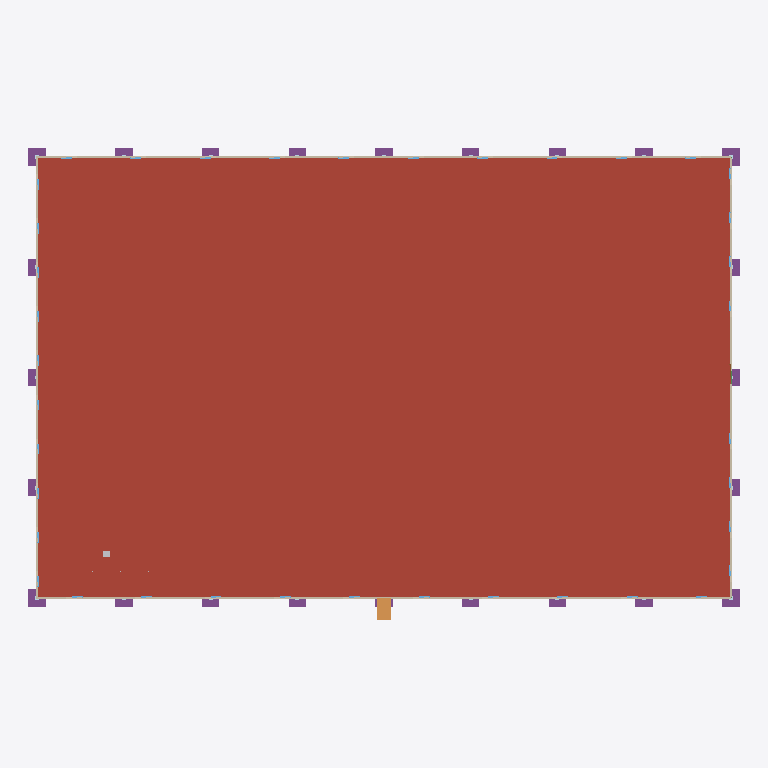
Plan cut of the same IFC building model at storey 'Level 1' (level 0.00 m, cut at 1.40 m), seen from above with north up, elements coloured by IFC class: 24 footings (purple), 4 walls (beige), 1 roof (red-brown), 1 ramp (orange), 1 other element (light grey). Cut surfaces are drawn darker.
Extent 98.4 m × 65.2 m × 9.2 m (x, y, z). Storeys (1): Level 1 at 0.00 m. Elements (854): 408 IfcMechanicalFastener, 121 IfcPlate, 76 IfcBeam, 45 IfcColumn, 45 IfcFooting, 38 IfcWindow, 32 IfcAirTerminal, 32 IfcFireSuppressionTerminal, 32 IfcSensor, 9 IfcDuctSegment, 4 IfcPipeSegment, 4 IfcWall.

HEADER;
FILE_DESCRIPTION(('ViewDefinition[DesignTransferView]'),'2;1');
FILE_NAME('Northbridge Data Hall','2026-08-16T18:33:04-07:00',(''),(''),'IfcOpenShell 0.8.5','Massing (ifcopenshell 0.8.5)','Nobody');
FILE_SCHEMA(('IFC4'));
ENDSEC;
DATA;
#1=IFCPROJECT('1xIOBCr5fA5wREIpuLXKXg',$,'Northbridge Data Hall',$,$,$,$,(#10,#52),#5);
#12=IFCSITE('05kG9p_0D3W9bv6UfaJ5QH',$,'Site',$,$,$,$,$,$,$,$,$,$,$);
#13=IFCBUILDING('3Sbjn52q55CfeoWd1VKvpp',$,'Building',$,$,$,$,$,$,$,$,$);
#16=IFCBUILDINGSTOREY('3X9JU93I98aBnxyeegK6bu',$,'Level 1',$,$,$,$,$,$,0.0);
#5106=IFCROOF('1SAm0C09188B_Xx2rV5Eac',$,'Roof',$,$,#5130,#5125,$,$);
#5052=IFCWALL('1b4tzvRb50YxrLL922lHZM',$,'Wall',$,$,#26902,#5069,$,$);
#4998=IFCWALL('3svd8SEI59yOlkwuK2odg3',$,'Wall',$,$,#26687,#5015,$,$);
#5079=IFCWALL('24PLPAB8X2Z8xf42gah3xi',$,'Wall',$,$,#26957,#5096,$,$);
#5025=IFCWALL('2vrJXILbz8XwAqDZkzBzaJ',$,'Wall',$,$,#26852,#5042,$,$);
#8308=IFCRAMP('0qmyaM7Lj7DPDgoPRnGMXZ',$,'Ramp',$,$,#8342,$,$,$);
#257=IFCFOOTING('1nPuwOIGbAxwUCmls_tYcC',$,'Footing',$,$,#279,#274,$,.PAD_FOOTING.);
#361=IFCFOOTING('3QtbvKQfv39QlWQ3X9oFsv',$,'Footing',$,$,#383,#378,$,.PAD_FOOTING.);
#1297=IFCFOOTING('0TqdIqXQDEIQOTEwqRkCFL',$,'Footing',$,$,#1319,#1314,$,.PAD_FOOTING.);
#1401=IFCFOOTING('3n__dUnOb1ShhhsFziA0IW',$,'Footing',$,$,#1423,#1418,$,.PAD_FOOTING.);
#387=IFCFOOTING('1Mk07HKu93x9mdoy8qORk9',$,'Footing',$,$,#409,#404,$,.PAD_FOOTING.);
#491=IFCFOOTING('0hPC8UqLr0dP0tN0kwRXC2',$,'Footing',$,$,#513,#508,$,.PAD_FOOTING.);
#881=IFCFOOTING('2vpj9Hn5TBuxbZDxl1KcZc',$,'Footing',$,$,#903,#898,$,.PAD_FOOTING.);
#1167=IFCFOOTING('3uZq2i1rT0MubSuxRaiWOs',$,'Footing',$,$,#1189,#1184,$,.PAD_FOOTING.);
#1271=IFCFOOTING('15dwnXovP7owBhcO9Gf1CG',$,'Footing',$,$,#1293,#1288,$,.PAD_FOOTING.);
#309=IFCFOOTING('3rDs9ovWr6fPRfky1Ai23O',$,'Footing',$,$,#331,#326,$,.PAD_FOOTING.);
#1349=IFCFOOTING('1TSZCVr6r0VwSO$0$J4w9M',$,'Footing',$,$,#1371,#1366,$,.PAD_FOOTING.);
#283=IFCFOOTING('2sXP4PMRvD7gZEA3xqP8Sv',$,'Footing',$,$,#305,#300,$,.PAD_FOOTING.);
#335=IFCFOOTING('3qZ3hOJhT1YO5HvkY8N3SL',$,'Footing',$,$,#357,#352,$,.PAD_FOOTING.);
#517=IFCFOOTING('2RnGTBolT8p9PH$pv3iQR9',$,'Footing',$,$,#539,#534,$,.PAD_FOOTING.);
#621=IFCFOOTING('0nTEkQGk95wwtk02gWP72T',$,'Footing',$,$,#643,#638,$,.PAD_FOOTING.);
#647=IFCFOOTING('2S2RspX3PFT96XDAz0QasO',$,'Footing',$,$,#669,#664,$,.PAD_FOOTING.);
#751=IFCFOOTING('1cSg$z3YjCwAqiftjsRrFj',$,'Footing',$,$,#773,#768,$,.PAD_FOOTING.);
#907=IFCFOOTING('0N5m0GmnTCMOti3tahPyzb',$,'Footing',$,$,#929,#924,$,.PAD_FOOTING.);
#1037=IFCFOOTING('2QSUSXLuLCV8cgrZdMOif4',$,'Footing',$,$,#1059,#1054,$,.PAD_FOOTING.);
#1011=IFCFOOTING('3sHqP05ELE4e2SgwiG2jVH',$,'Footing',$,$,#1033,#1028,$,.PAD_FOOTING.);
#1141=IFCFOOTING('3VqdG$g2b38Q1MC2ywFTlY',$,'Footing',$,$,#1163,#1158,$,.PAD_FOOTING.);
#1323=IFCFOOTING('0R16tY0Ib81RG_e_CFSt1N',$,'Footing',$,$,#1345,#1340,$,.PAD_FOOTING.);
#1375=IFCFOOTING('1a5Rdvqk1F_gJ8Nwci7ile',$,'Footing',$,$,#1397,#1392,$,.PAD_FOOTING.);
#11150=IFCCOMMUNICATIONSAPPLIANCE('1p7JpIYWv6_e7MbDXnCXsL',$,'CommunicationsAppliance',$,$,#11172,#11167,$,.NETWORKHUB.);
#777=IFCFOOTING('3Vj622TTz2IAr8F0iftzqC',$,'Footing',$,$,#799,#794,$,.PAD_FOOTING.);
ENDSEC;
